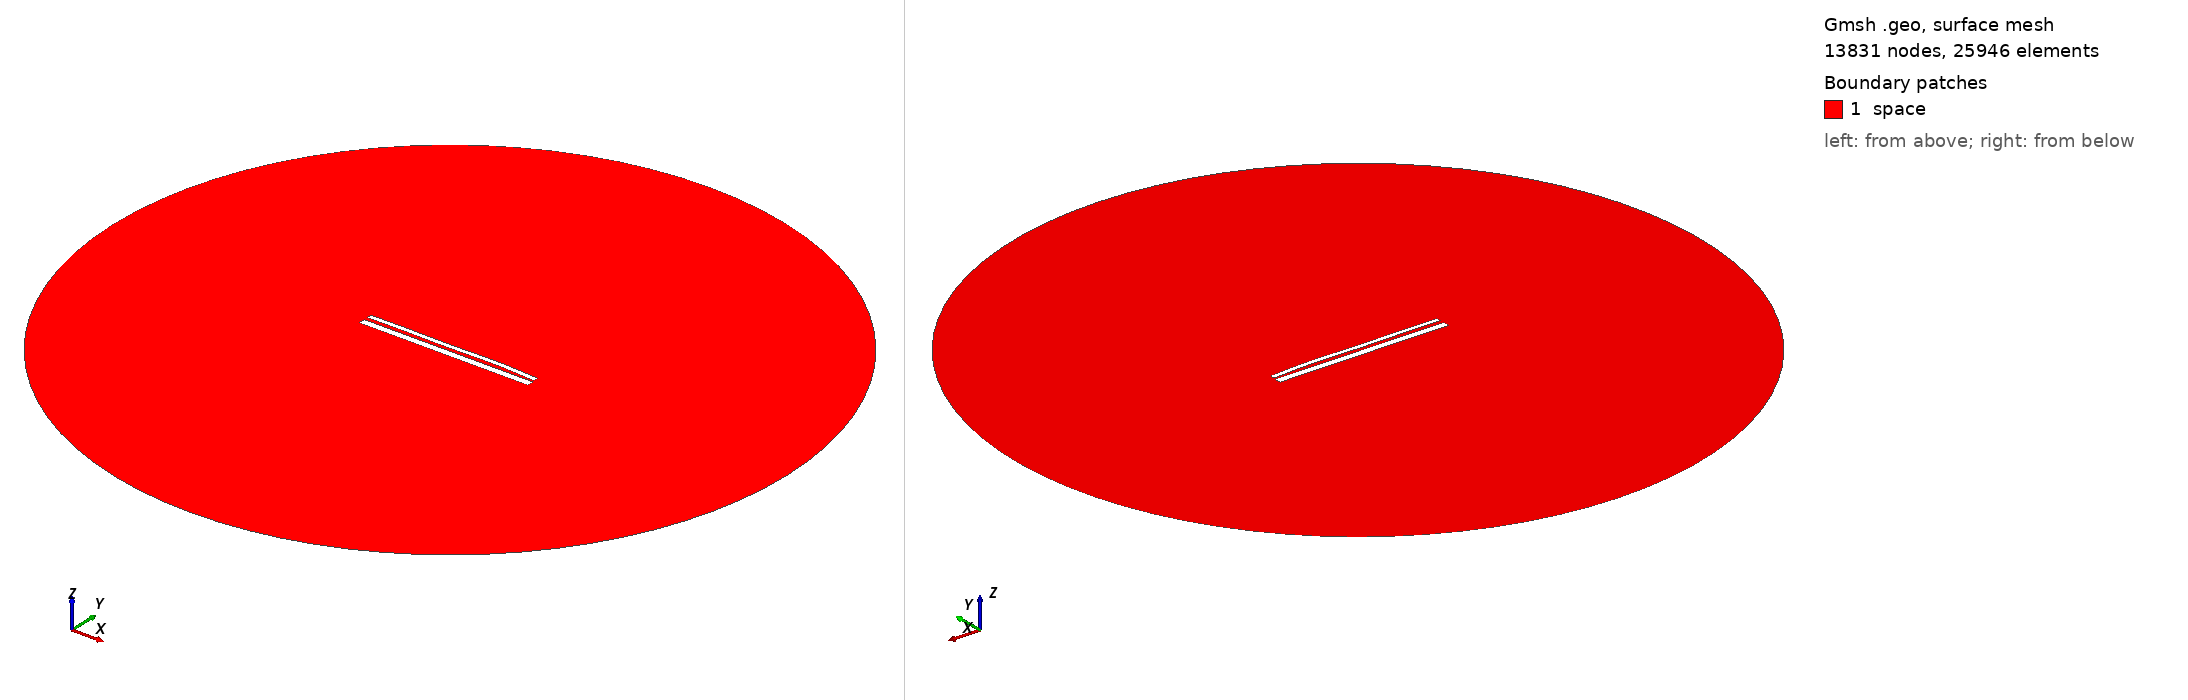

Gmsh geometry script, surface-meshed: 13831 nodes, 25946 surface elements. Boundary patches (legend numbers): 1 space. Left view from above one corner, right view from below the opposite corner. Legend entries are the model's physical surfaces. The drawing asked Gmsh for element sizes between 1% and 20% of the model's largest extent; the script's own settings can give other sizes.

=== 13230.geo (drawn) ===
//---------------------------------------
// Geometry kernel
//---------------------------------------

SetFactory("OpenCASCADE");



//---------------------------------------
// Parameters of the geometry
//---------------------------------------

// Overetch of the upper plate
overetch = 0.5;

// Distance between the plates
distance = 1.75;

// Discretization over the x axis (for the deformation)
nx = 50; 

// Length of the plate
L = 100 - overetch; 

// Number of modes
n = 4; 

// 1st mode coefficient
coeff(1) = -0.15;
beta(1) = 0.596864 * 3.1415926535 / L;

// 2nd mode coefficient
coeff(2) = 0.15;
beta(2) = 1.49418 * 3.1415926535 / L;

// 3rd mode coefficient
coeff(3) = -0.15;
beta(3) = 2.50025 * 3.1415926535 / L;

// 4th mode coefficient
coeff(4) = 0.15;
beta(4) = 3.49999 * 3.1415926535 / L;



//---------------------------------------
// Upper plate (deformed rectangle)
//---------------------------------------

// Coordiantes of the upper plate
xmin = -50;
xmax = 50 - overetch;

// Height of the upper plate
yheight = 4 - 2 * overetch;

// Indexes of the points
UpperID[] = {};
LowerID[] = {};
LeftID[] = {};
RightID[] = {};

// Point index
p = 1;

// Horizontal edges
For i In {1:nx}
    x = xmin + (i-1)*(xmax - xmin)/(nx-1);

    y_bottom = distance / 2 + overetch;
    For j In {1:n}
        C = (Cosh(beta(j)*L) + Cos(beta(j)*L)) / (Sinh(beta(j)*L) + Sin(beta(j)*L));
        y_bottom  = y_bottom + coeff(j) * (Cosh(beta(j)*(x+50)) - Cos(beta(j)*(x+50)) - C * (Sinh(beta(j)*(x+50)) - Sin(beta(j)*(x+50))));
    EndFor

    y_top = y_bottom + yheight;

    Point(p) = {x, y_top, 0, 1.0};
    UpperID[i] = p;
    p = p + 1;

    Point(p) = {x, y_bottom, 0, 1.0};
    LowerID[i] = p;
    p = p + 1;
EndFor

// Create point lists
UpperPts[] = {}; LowerPts[] = {};
For i In {1:nx}
  UpperPts[] += {UpperID[i]};
  LowerPts[] += {LowerID[i]};
EndFor

// Build splines
Spline(1) = {UpperPts[]};
Spline(2) = {LowerPts[]};
Line(3) = {LowerPts[nx-1], UpperPts[nx-1]};
Line(4) = {LowerPts[0], UpperPts[0]};

// Build the plane surface
Curve Loop(1) = {2, 3, -1, -4};
Plane Surface(1) = {1};



//---------------------------------------
// Lower plate (rectangle)
//---------------------------------------

// Vertices
Point(1001) = {-50, -1, 0, 1.0};
Point(1002) = { 50, -1, 0, 1.0};
Point(1003) = { 50,  -5, 0, 1.0};
Point(1004) = {-50,  -5, 0, 1.0};

// Edges
Line(5) = {1001, 1002};
Line(6) = {1002, 1003};
Line(7) = {1003, 1004};
Line(8) = {1004, 1001};

// Plane surface
Line Loop(2) = {5, 6, 7, 8};
Plane Surface(2) = {2}; 



//---------------------------------------
// Outer (fictious) boundary
//---------------------------------------

// Points
Point(1005) = {0, 0, 0};       // Center
Point(1006) = {200, 0, 0};     // Start point
Point(1007) = {0, 200, 0};     // 90 degrees
Point(1008) = {-200, 0, 0};    // 180 degrees
Point(1009) = {0, -200, 0};    // 270 degrees

// Circle arcs (each needs start, center, end)
Circle(9) = {1006, 1005, 1007};
Circle(10) = {1007, 1005, 1008};
Circle(11) = {1008, 1005, 1009};
Circle(12) = {1009, 1005, 1006};

// Plane surface for the entire domain
Curve Loop(3) = {9, 10, 11, 12};
Surface(3) = {3};

// Subtract the plates from the whole domain to obtain the actual domain where we want to solve the equations
BooleanDifference{ Surface{3}; Delete; }{ Surface{1}; Surface{2}; Delete; }




//---------------------------------------
// Transfinite Lines/Curves
//---------------------------------------

// Set the number of points on the boundaries
r = 7;

// Plates
Transfinite Curve {1, 2} = 50*r Using Progression 1;
Transfinite Curve {3, 4} = 2*r Using Progression 1;
Transfinite Line {5, 7} = 50*r Using Progression 1;
Transfinite Line {6, 8} = 2*r Using Progression 1;

// Outer boundary
Transfinite Line {9, 10, 11, 12} = 20 Using Progression 1;



//---------------------------------------
// Physical groups
//---------------------------------------                

// Physical curves (boundaries)
Physical Line("force_segment", 10) = {2};
Physical Line("upper_plate", 11) = {1, 3, 4};
Physical Line("lower_plate", 12) = {5, 6, 7, 8};
Physical Line("boundary", 20) = {9, 10, 11, 12};

// Physical Surfaces
Physical Surface("space", 30) = {3};



//---------------------------------------
// 6. Generate the Mesh
//---------------------------------------

// 2D mesh generation
Mesh 2;
